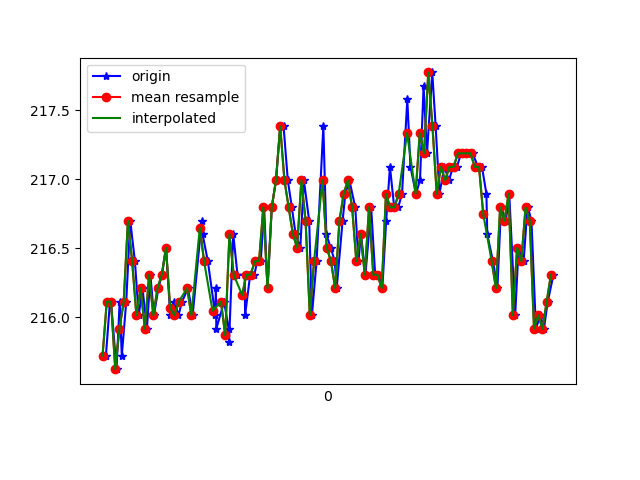

The table this chart was drawn from, first rows:
1617762638796, 458275484752489, 215.72266, -243.0664, -56.054688
1617762638815, 458275513198344, 216.1, -243, -56.15
1617762638820, 458275528062219, 216.1, -243, -55.86
1617762638846, 458275553578029, 215.6, -242.7, -55.08
1617762638861, 458275570242661, 216.1, -243.4, -56.45
1617762638871, 458275580986160, 215.7, -243.4, -55.86
1617762638892, 458275599970411, 216.1, -243.1, -54.88
1617762638911, 458275618954662, 216.7, -243, -55.86
1617762638933, 458275638579860, 216.4, -243.4, -55.37
1617762638951, 458275657319941, 216, -243.8, -55.57
1617762638969, 458275676456798, 216.2, -243.1, -55.76
1617762638990, 458275695471571, 215.9, -243.7, -55.76
1617762639006, 458275714608428, 216.3, -243.7, -55.47
1617762639023, 458275733592679, 216, -243.2, -55.08
1617762639044, 458275752637973, 216.2, -243, -55.37
1617762639061, 458275771622224, 216.3, -243.5, -55.76
1617762639080, 458275790698039, 216.5, -243.3, -56.05
1617762639100, 458275809712811, 216, -243.8, -55.76
1617762639119, 458275828758105, 216.1, -243.2, -55.37
1617762639139, 458275847772877, 216, -243.4, -55.08
1617762639156, 458275866909735, 216.1, -243.8, -55.57
1617762639184, 458275885955028, 216.2, -243.5, -55.76
1617762639206, 458275905030843, 216, -243.5, -55.47
1617762639249, 458275924167701, 216.7, -243.5, -56.05
1617762639253, 458275943212994, 216.6, -243.5, -56.25
1617762639278, 458275962563501, 216.4, -243.6, -56.15
1617762639313, 458275981822444, 216, -243.1, -54.88
1617762639316, 458276001478163, 216.2, -243.7, -55.47
1617762639318, 458276020126680, 215.9, -243.2, -55.86
1617762639355, 458276039446665, 216.1, -243.8, -55.37
1617762639376, 458276058583523, 215.9, -243.4, -54.79
1617762639378, 458276077750902, 215.8, -243.3, -54.69
1617762639398, 458276097101408, 216.6, -243.3, -55.76
1617762639418, 458276116390872, 216.3, -243.6, -55.08
1617762639452, 458276135649815, 216.3, -242.9, -54.88
1617762639454, 458276154847715, 216, -243.7, -55.18
1617762639478, 458276173984573, 216.3, -243.5, -55.18
1617762639498, 458276193212994, 216.3, -243.2, -55.08
1617762639511, 458276212258288, 216.4, -242.8, -54.49
1617762639528, 458276231486709, 216.4, -243.1, -54.88
1617762639544, 458276250623567, 216.8, -242.9, -55.18
1617762639560, 458276269851988, 216.2, -243.5, -55.47
1617762639580, 458276288958324, 216.8, -243, -54.49
1617762639600, 458276308095182, 217, -243.1, -54.69
1617762639620, 458276327201518, 217.4, -243.2, -54.49
1617762639636, 458276346399418, 217.4, -243.7, -55.47
1617762639656, 458276365536276, 217, -243.2, -55.57
1617762639675, 458276384581569, 216.8, -243.5, -54.39
1617762639693, 458276403687906, 216.6, -243.7, -55.18
1617762639715, 458276422794242, 216.5, -243.2, -55.57
1617762639732, 458276441839536, 217, -243.4, -55.37
1617762639757, 458276467050133, 216.7, -244, -54.88
1617762639770, 458276480143772, 216, -243.4, -55.08
1617762639792, 458276499372193, 216.4, -243.8, -54
1617762639824, 458276518539572, 217.4, -243.8, -54.49
1617762639838, 458276537737472, 216.6, -243.6, -55.37
1617762639859, 458276556843809, 216.5, -243.8, -55.18
1617762639878, 458276576072230, 216.4, -243.9, -55.57
1617762639887, 458276595331173, 216.2, -243.8, -55.76
1617762639915, 458276614376466, 216.7, -244.1, -55.57
1617762639928, 458276633604888, 216.9, -243.7, -55.47
... 51 more rows
